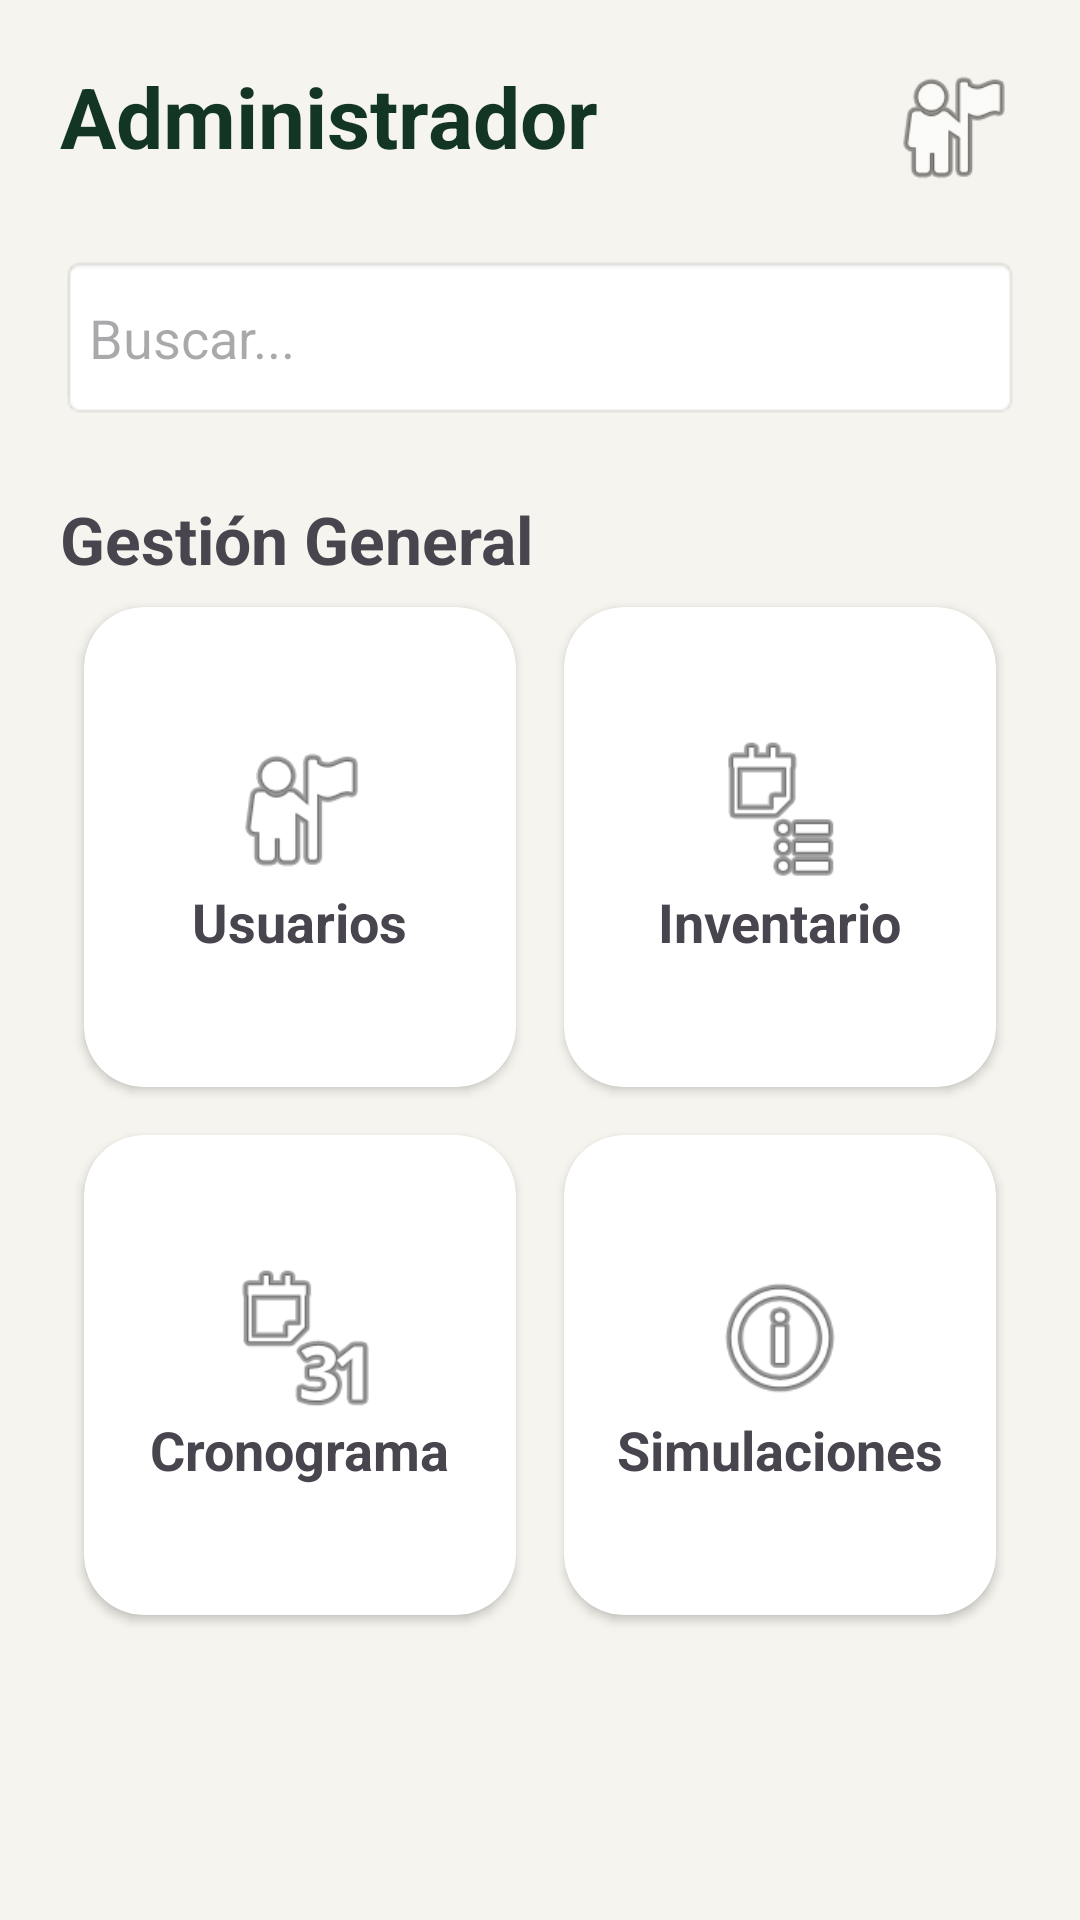

Android layout source for this screen:
<!-- AndroidManifest.xml: application theme Theme.CentroSimulacionEnfermeria -->
<!-- res/layout/activity_admin_home.xml -->
<?xml version="1.0" encoding="utf-8"?>
<ScrollView xmlns:android="http://schemas.android.com/apk/res/android"
    xmlns:app="http://schemas.android.com/apk/res-auto"
    android:id="@+id/main"
    android:layout_width="match_parent"
    android:layout_height="match_parent"
    android:background="#F6F4EE">

    <LinearLayout
        android:layout_width="match_parent"
        android:layout_height="wrap_content"
        android:orientation="vertical"
        android:padding="20dp">

        <LinearLayout
            android:layout_width="match_parent"
            android:layout_height="wrap_content"
            android:orientation="horizontal">

            <TextView
                android:layout_width="0dp"
                android:layout_height="wrap_content"
                android:layout_weight="1"
                android:text="Administrador"
                android:textStyle="bold"
                android:textSize="28sp"
                android:textColor="#123524" />

            <ImageView
                android:layout_width="45dp"
                android:layout_height="45dp"
                android:src="@android:drawable/ic_menu_myplaces" />

        </LinearLayout>

        <EditText
            android:id="@+id/etBuscar"
            android:layout_width="match_parent"
            android:layout_height="55dp"
            android:layout_marginTop="20dp"
            android:hint="Buscar..."
            android:background="@android:drawable/editbox_background" />

        <TextView
            android:layout_width="wrap_content"
            android:layout_height="wrap_content"
            android:text="Gestión General"
            android:textStyle="bold"
            android:textSize="22sp"
            android:layout_marginTop="25dp" />

        <LinearLayout
            android:layout_width="match_parent"
            android:layout_height="wrap_content"
            android:orientation="horizontal">

            <androidx.cardview.widget.CardView
                android:id="@+id/cardUsuarios"
                android:layout_width="0dp"
                android:layout_height="160dp"
                android:layout_weight="1"
                android:layout_margin="8dp"
                app:cardCornerRadius="20dp">

                <LinearLayout
                    android:layout_width="match_parent"
                    android:layout_height="match_parent"
                    android:gravity="center"
                    android:orientation="vertical">

                    <ImageView
                        android:layout_width="50dp"
                        android:layout_height="50dp"
                        android:src="@android:drawable/ic_menu_myplaces"/>

                    <TextView
                        android:layout_width="wrap_content"
                        android:layout_height="wrap_content"
                        android:text="Usuarios"
                        android:textStyle="bold"
                        android:textSize="18sp"/>
                </LinearLayout>

            </androidx.cardview.widget.CardView>

            <androidx.cardview.widget.CardView
                android:id="@+id/cardInventario"
                android:layout_width="0dp"
                android:layout_height="160dp"
                android:layout_weight="1"
                android:layout_margin="8dp"
                app:cardCornerRadius="20dp">

                <LinearLayout
                    android:layout_width="match_parent"
                    android:layout_height="match_parent"
                    android:gravity="center"
                    android:orientation="vertical">

                    <ImageView
                        android:layout_width="50dp"
                        android:layout_height="50dp"
                        android:src="@android:drawable/ic_menu_agenda"/>

                    <TextView
                        android:layout_width="wrap_content"
                        android:layout_height="wrap_content"
                        android:text="Inventario"
                        android:textStyle="bold"
                        android:textSize="18sp"/>
                </LinearLayout>

            </androidx.cardview.widget.CardView>

        </LinearLayout>

        <LinearLayout
            android:layout_width="match_parent"
            android:layout_height="wrap_content"
            android:orientation="horizontal">

            <androidx.cardview.widget.CardView
                android:id="@+id/cardCronograma"
                android:layout_width="0dp"
                android:layout_height="160dp"
                android:layout_weight="1"
                android:layout_margin="8dp"
                app:cardCornerRadius="20dp">

                <LinearLayout
                    android:layout_width="match_parent"
                    android:layout_height="match_parent"
                    android:gravity="center"
                    android:orientation="vertical">

                    <ImageView
                        android:layout_width="50dp"
                        android:layout_height="50dp"
                        android:src="@android:drawable/ic_menu_month"/>

                    <TextView
                        android:layout_width="wrap_content"
                        android:layout_height="wrap_content"
                        android:text="Cronograma"
                        android:textStyle="bold"
                        android:textSize="18sp"/>
                </LinearLayout>

            </androidx.cardview.widget.CardView>

            <androidx.cardview.widget.CardView
                android:id="@+id/cardSimulaciones"
                android:layout_width="0dp"
                android:layout_height="160dp"
                android:layout_weight="1"
                android:layout_margin="8dp"
                app:cardCornerRadius="20dp">

                <LinearLayout
                    android:layout_width="match_parent"
                    android:layout_height="match_parent"
                    android:gravity="center"
                    android:orientation="vertical">

                    <ImageView
                        android:layout_width="50dp"
                        android:layout_height="50dp"
                        android:src="@android:drawable/ic_menu_info_details"/>

                    <TextView
                        android:layout_width="wrap_content"
                        android:layout_height="wrap_content"
                        android:text="Simulaciones"
                        android:textStyle="bold"
                        android:textSize="18sp"/>
                </LinearLayout>

            </androidx.cardview.widget.CardView>

        </LinearLayout>

    </LinearLayout>

</ScrollView>
<!-- resources referenced by this layout -->
<resources>
  <style name="Theme.CentroSimulacionEnfermeria" parent="Base.Theme.CentroSimulacionEnfermeria" />
  <style name="Base.Theme.CentroSimulacionEnfermeria" parent="Theme.Material3.DayNight.NoActionBar">
          
          
      </style>
</resources>
